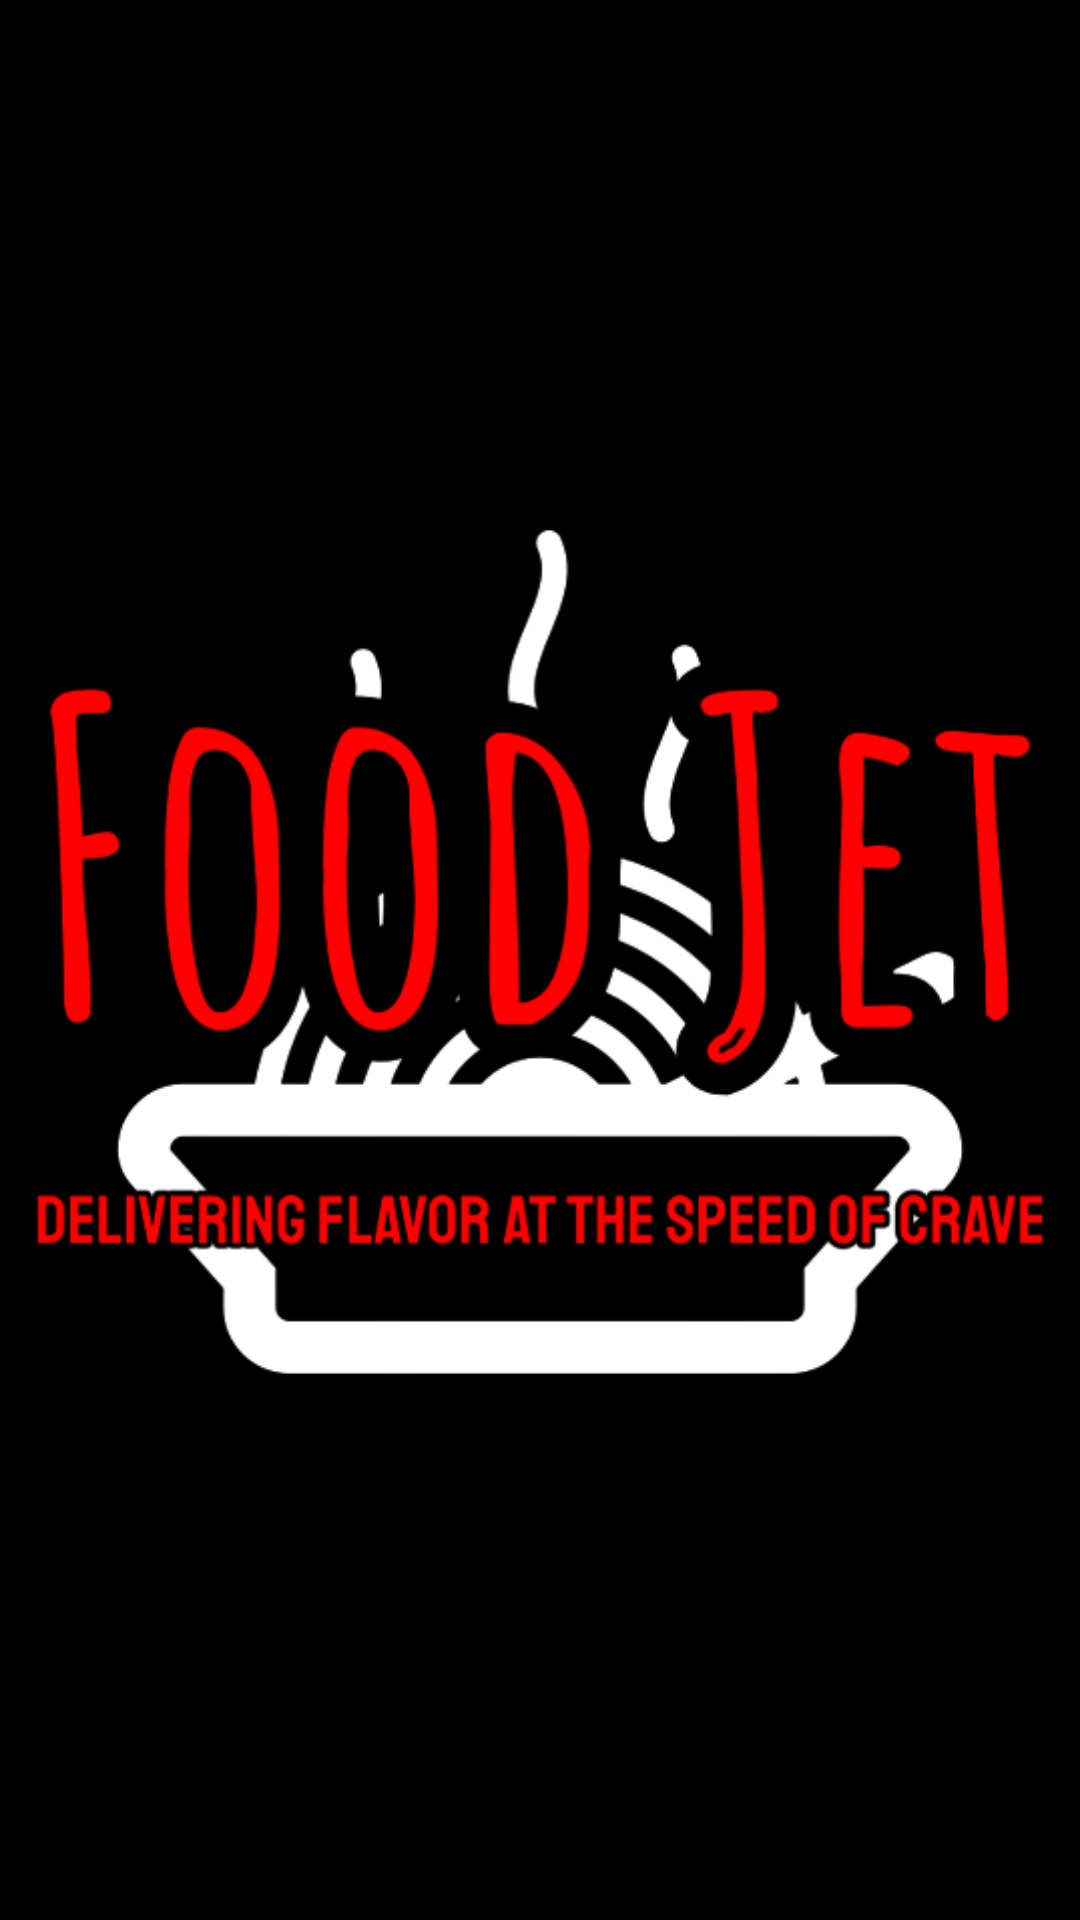

Write the Android layout XML for this screen, with the resource values it uses.
<!-- AndroidManifest.xml: application theme Theme.MunchMania -->
<!-- res/layout/activity_splash_screen.xml -->
<?xml version="1.0" encoding="utf-8"?>
<androidx.constraintlayout.widget.ConstraintLayout xmlns:android="http://schemas.android.com/apk/res/android"
    xmlns:app="http://schemas.android.com/apk/res-auto"
    xmlns:tools="http://schemas.android.com/tools"
    android:layout_width="match_parent"
    android:layout_height="match_parent"
    tools:context=".SplashScreen"
    android:background="@color/black">

    <ImageView
        android:layout_width="wrap_content"
        android:layout_height="wrap_content"
        android:src="@drawable/food_jet_logo"
        app:layout_constraintStart_toStartOf="parent"
        app:layout_constraintEnd_toEndOf="parent"
        app:layout_constraintTop_toTopOf="parent"
        app:layout_constraintBottom_toBottomOf="parent"
        tools:ignore="MissingConstraints"/>

</androidx.constraintlayout.widget.ConstraintLayout>
<!-- resources referenced by this layout -->
<resources>
  <color name="black">#000000</color>
  <!-- drawable food_jet_logo: png bitmap (drawable, 70020 bytes) -->
  <style name="Theme.MunchMania" parent="Base.Theme.MunchMania" />
  <style name="Base.Theme.MunchMania" parent="Theme.Material3.DayNight.NoActionBar">
          
          
      </style>
</resources>
